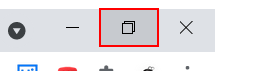
Task: This code demonstrates the capabilities of UiPath.
Workflow: Main

Step 1: find the pane 'Google Chrome' (chrome.exe)

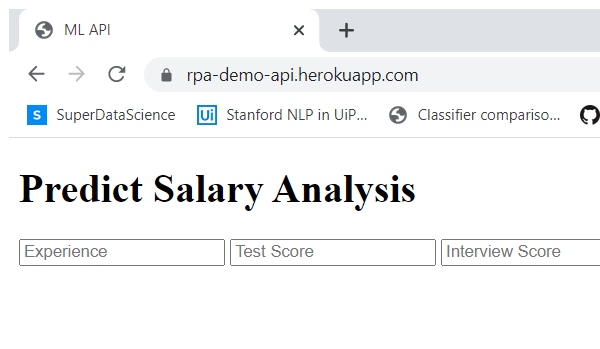
Step 2: Attach Browser 'chrome.exe  ML API' (chrome.exe)

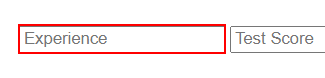
Step 3: Set Text - Experience on the text box

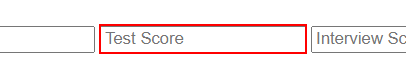
Step 4: Set Text - Test Score on the text box 'test_score'

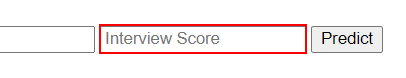
Step 5: Set Text - Interview Score on the text box 'interview_score'

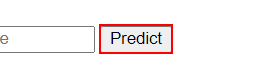
Step 6: click on the button

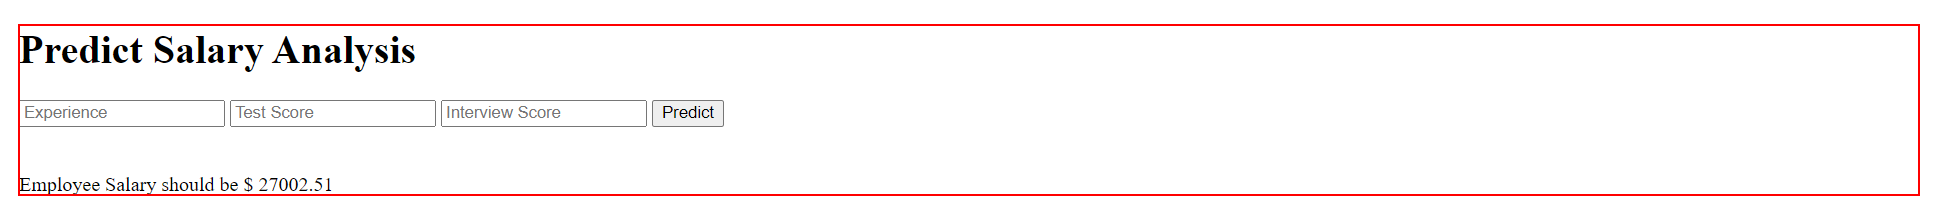
Step 7: get-text from the element
